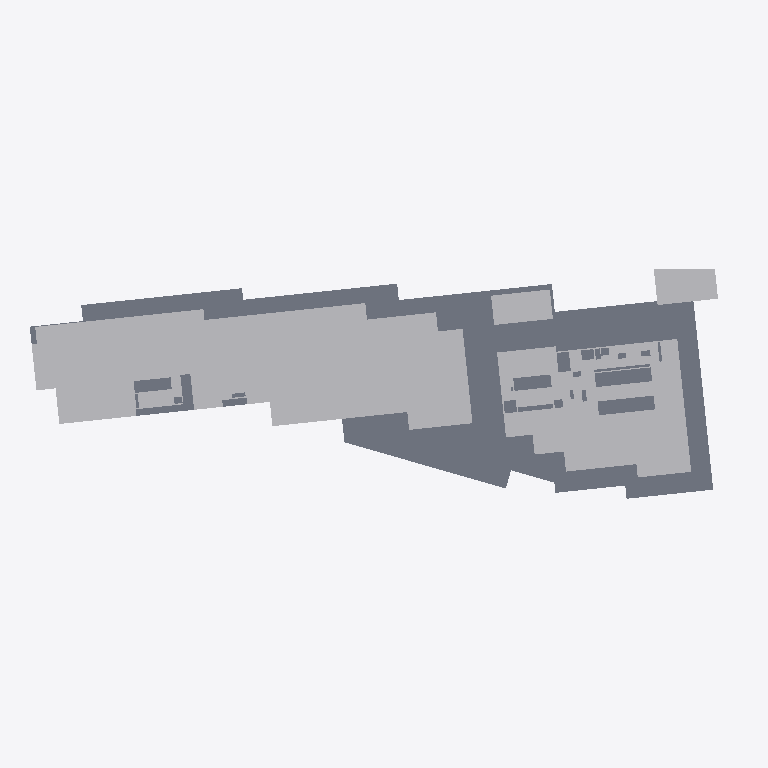
Plan cut of the same IFC building model at storey 'TÉRREO' (level 0.00 m, cut at 1.40 m), seen from above with north up, elements coloured by IFC class (only those large enough to see are counted): 21 other elements (light grey), 1 slab (grey). Cut surfaces are drawn darker.
Extent 133.1 m × 43.0 m × 111.9 m (x, y, z). Storeys (32): 01º SUBSOLO at -3.42 m; TÉRREO at 0.00 m; 01º PAVIMENTO at 3.06 m; 02º PAVIMENTO at 6.12 m; 03º PAVIMENTO at 9.00 m; 04º PAVIMENTO at 11.88 m; 05º PAVIMENTO at 14.76 m; 06º PAVIMENTO at 18.18 m; 07º PAVIMENTO at 21.06 m; 08º PAVIMENTO at 23.94 m; 09º PAVIMENTO at 26.82 m; 10º PAVIMENTO at 29.70 m; 11º PAVIMENTO at 32.58 m; 12º PAVIMENTO at 35.46 m; 13º PAVIMENTO at 38.34 m; 14º PAVIMENTO at 41.22 m. Elements (2351): 2350 IfcBuildingElementProxy, 1 IfcSlab.

HEADER;
FILE_DESCRIPTION(('ViewDefinition [CoordinationView_V2.0, SurfaceGeometryAddOnView, QuantityTakeOffAddOnView]','Option [Elements to export: Visible elements (on all stories)]','Option [Partial Structure Display: Entire Model]','Option [IFC Domain: All]','Option [Structural Function: All Elements]','Option [Convert Grid elements: On]','Option [Space containment: Off]','[20 more]'),'2;1');
FILE_NAME('G:\\Drives compartilhados\\SPOL B6 Projects 300\\B304 APUCARANA - PORTE\\6-2. Ou','2026-06-03T16:45:41',('SPOL ARCHITECTS'),('SPOL ARCHITECTS'),'DDS_IFC v3.0','Graphisoft - Archicad - 27.0.0','SPOL ARCHITECTS');
FILE_SCHEMA(('IFC2X3'));
ENDSEC;
DATA;
#1=IFCPROJECT('1lWpFgPuoZDld0VZ10VcAx',#2,'APUCARANA','{TIPO DO PROJETO}',$,$,'R00',(#3),#4);
#25=IFCSITE('20FpTZCqJy2vhVJYtjuIce',#2,'Site',$,$,#2695,#2724,$,.ELEMENT.,(-23,-32,-19,-633200),(-46,-33,-54,-882000),742.3,$,#2757);
#8912=IFCBUILDING('00tMo7QcxqWdIGvc4sMN2A',#2,'{INSERIR NOME DO PROJETO}','{INSERIR DESCRIÇÃO DO PROJETO}',$,#8855,$,$,.ELEMENT.,$,$,#16145);
#47168=IFCBUILDINGSTOREY('1oZ0wPs_PE8ANCPg3bIs4j',#2,'TÉRREO',$,$,#16063,$,$,.ELEMENT.,0.0);
#47165=IFCBUILDINGSTOREY('342CPk89f3NPrdQRs3t_4w',#2,'01º SUBSOLO',$,$,#16059,$,$,.ELEMENT.,-3.42);
#47169=IFCBUILDINGSTOREY('0rpjC8iwfFROxIn$qPG3OX',#2,'01º PAVIMENTO',$,$,#16064,$,$,.ELEMENT.,3.06);
#47177=IFCBUILDINGSTOREY('2N89chO4n9_9VD46UxjdQV',#2,'02º PAVIMENTO',$,$,#16065,$,$,.ELEMENT.,6.12);
#47179=IFCBUILDINGSTOREY('0OXQrWFhr0DRBTCiX7YIgn',#2,'03º PAVIMENTO',$,$,#16066,$,$,.ELEMENT.,9.0);
#47183=IFCBUILDINGSTOREY('3y21AUC9X4yAqzLGUny16E',#2,'05º PAVIMENTO',$,$,#16068,$,$,.ELEMENT.,14.76);
#47181=IFCBUILDINGSTOREY('2F0V3QPDDFMRTpJqxqPeZR',#2,'04º PAVIMENTO',$,$,#16067,$,$,.ELEMENT.,11.88);
#47188=IFCBUILDINGSTOREY('0cQgtGUEv61e7lB$vksuUz',#2,'06º PAVIMENTO',$,$,#16069,$,$,.ELEMENT.,18.18);
#47190=IFCBUILDINGSTOREY('3ySL$D8ODFvRIMq9PR72tb',#2,'07º PAVIMENTO',$,$,#16072,$,$,.ELEMENT.,21.06);
#47192=IFCBUILDINGSTOREY('1yaNQi2t19cuqQkJ73IGRA',#2,'08º PAVIMENTO',$,$,#16073,$,$,.ELEMENT.,23.94);
#47194=IFCBUILDINGSTOREY('3SvhlWaVj9affFt$OHnAg2',#2,'09º PAVIMENTO',$,$,#16074,$,$,.ELEMENT.,26.82);
#47196=IFCBUILDINGSTOREY('2dGtNkr8D7vhdR48jb9YtZ',#2,'10º PAVIMENTO',$,$,#16075,$,$,.ELEMENT.,29.7);
#47207=IFCBUILDINGSTOREY('3eXQRLLJD0eg$0nh4NOGmc',#2,'12º PAVIMENTO',$,$,#16077,$,$,.ELEMENT.,35.46);
#47209=IFCBUILDINGSTOREY('0g_y6o4_13NBWB_C5poudL',#2,'13º PAVIMENTO',$,$,#16078,$,$,.ELEMENT.,38.34);
#47213=IFCBUILDINGSTOREY('1dJgINIi92a8FA7wEj7rcR',#2,'15º PAVIMENTO',$,$,#16080,$,$,.ELEMENT.,44.1);
#47215=IFCBUILDINGSTOREY('0jaa4fOenBigaYncZEp7Dk',#2,'16º PAVIMENTO',$,$,#16081,$,$,.ELEMENT.,46.98);
#47217=IFCBUILDINGSTOREY('2nR1x0eSH0ARaSYgKo_fR1',#2,'17º PAVIMENTO',$,$,#16082,$,$,.ELEMENT.,49.86);
#47211=IFCBUILDINGSTOREY('32zCTD_J908eeOWYPi7svq',#2,'14º PAVIMENTO',$,$,#16079,$,$,.ELEMENT.,41.22);
#47316=IFCBUILDINGSTOREY('2tgKkFeZD1KQyoZmuuEiuH',#2,'18º PAVIMENTO',$,$,#16083,$,$,.ELEMENT.,52.74);
#47437=IFCBUILDINGSTOREY('00FZsRrk500AbSU77eUOno',#2,'19º PAVIMENTO',$,$,#16084,$,$,.ELEMENT.,55.62);
#47557=IFCBUILDINGSTOREY('3RAdbEylzB$8eigKvq3r7N',#2,'20º PAVIMENTO',$,$,#16085,$,$,.ELEMENT.,58.5);
#47677=IFCBUILDINGSTOREY('1_mAxsMvLA2g_3ECTonGpS',#2,'21º PAVIMENTO',$,$,#16086,$,$,.ELEMENT.,61.38);
#47740=IFCBUILDINGSTOREY('0q3SXCe4f5VODlqrJU0F4c',#2,'22º PAVIMENTO',$,$,#16087,$,$,.ELEMENT.,64.26);
#47781=IFCBUILDINGSTOREY('3OLchirVTCle6IrkbVABFB',#2,'23º PAVIMENTO',$,$,#16088,$,$,.ELEMENT.,67.14);
#47861=IFCBUILDINGSTOREY('1gVc85LdLCwuRMUByAc9gp',#2,'24º PAVIMENTO',$,$,#16089,$,$,.ELEMENT.,70.02);
#47920=IFCBUILDINGSTOREY('269NMMwur8XB$VUFaa2Ix3',#2,'25º PAVIMENTO',$,$,#16090,$,$,.ELEMENT.,72.9);
#47925=IFCBUILDINGSTOREY('2PxUy8Dx13KgVTEwOx1T8Y',#2,'26º PAVIMENTO',$,$,#16091,$,$,.ELEMENT.,75.78);
#47984=IFCBUILDINGSTOREY('1pDYY$K9b2XBme0tlPSEuR',#2,'27º PAVIMENTO',$,$,#16092,$,$,.ELEMENT.,78.66);
#48073=IFCBUILDINGSTOREY('28ekyyInbDw97kVJfpUiMa',#2,'28º PAVIMENTO',$,$,#16093,$,$,.ELEMENT.,81.54);
#48130=IFCBUILDINGSTOREY('0_6IVfCFb3mhke3ObxR0OH',#2,'29º PAVIMENTO',$,$,#16094,$,$,.ELEMENT.,84.42);
#48185=IFCBUILDINGSTOREY('1oshW0WGf8KRZp_Zm2jyu7',#2,'30º PAVIMENTO',$,$,#16095,$,$,.ELEMENT.,87.3);
#48362=IFCBUILDINGSTOREY('3MVP_BXIj5Zg7DWasvm_S4',#2,'11º PAVIMENTO',$,$,#16076,$,$,.ELEMENT.,32.58);
#11495=IFCSLAB('2FXamdxDD1FO_GVD0f12hi',#2,'','',$,#24892,#4496,'8F864C27-ECD3-413D-8F90-7CD029042AEC',.NOTDEFINED.);
#9987=IFCBUILDINGELEMENTPROXY('2ARGpZOdTEiOIvw8NGannx',#2,'',$,$,#23068,#3470,'8A6D0CE3-6277-4EB1-84B9-E885D0931C7B',$);
#9993=IFCBUILDINGELEMENTPROXY('2K2rdYR016ReRw$n985ZYd',#2,'',$,$,#23129,#3477,'940B59E2-6C00-466E-86FA-FF12481638A7',$);
#10026=IFCBUILDINGELEMENTPROXY('15dcpFc$n4MPM6Z9f6OYkE',#2,'',$,$,#23214,#3502,'459E6CCF-9BFC-4459-9586-8C9A46622B8E',$);
#9266=IFCBUILDINGELEMENTPROXY('1VK7zl9v5AgwPnhGYaRzVS',#2,'',$,$,#22232,#2987,'5F507F6F-2791-4AAB-A671-AD08A46FD7DC',$);
#9986=IFCBUILDINGELEMENTPROXY('3eipC3nAb0iAxD1JDReyfI',#2,'','',$,#23028,#3471,'E8B33303-C4A9-40B0-AECD-05335BA3CA52',$);
#9997=IFCBUILDINGELEMENTPROXY('0vG8hXKhz5XAJm4MaDDHMD',#2,'',$,$,#23145,#3481,'39408AE1-52BF-4584-A4F0-11690D35158D',$);
#11322=IFCBUILDINGELEMENTPROXY('2M0U9LdXzA1grdnBAWswKU',#2,'',$,$,#24661,#4375,'9601E255-9E1F-4A06-AD67-C4B2A0DBA51E',$);
#10041=IFCBUILDINGELEMENTPROXY('3Yqt2wHt17$9cDpX$UX1$U',#2,'',$,$,#23244,#3515,'E2D370BA-4770-47FC-998D-CE1FDE841FDE',$);
#10001=IFCBUILDINGELEMENTPROXY('11FIGvtaL2eAF1$yc6NqAR',#2,'',$,$,#23169,#3485,'413D2439-DE45-42A0-A3C1-FFC9865F429B',$);
#11210=IFCBUILDINGELEMENTPROXY('3Pf6nuHCX73h_Z2PDDCOzI',#2,'',$,$,#24530,#4301,'D9A46C78-44C8-470E-BFA3-09934D318F52',$);
#9992=IFCBUILDINGELEMENTPROXY('2S6BUGu41BgPkEm9zzO192',#2,'',$,$,#23091,#3476,'9C18B790-E040-4BA9-9B8E-C09F7D601242',$);
#11544=IFCBUILDINGELEMENTPROXY('09m6AB9bf95geYwGpu_uWZ',#2,'',$,$,#24950,#4529,'09C0628B-265A-4916-AA22-E90CF8FB8823',$);
#11363=IFCBUILDINGELEMENTPROXY('0Nd32LQa5Ccx_dfS6kLuim',#2,'',$,$,#24716,#4405,'179C3095-6A41-4C9B-BFA7-A5C1AE578B30',$);
#10061=IFCBUILDINGELEMENTPROXY('2CZ_1MAnr4Wh6e8BgVD7jh',#2,'',$,$,#23296,#3529,'8C8FE056-2B1D-4482-B1A8-20BA9F347B6B',$);
#9263=IFCBUILDINGELEMENTPROXY('3MckqM6lL77AcCFovCxgqp',#2,'',$,$,#22180,#2984,'D69AED16-1AF5-471C-A98C-3F2E4CEEAD33',$);
#10700=IFCBUILDINGELEMENTPROXY('2Gh2O8Y1bBThwuLnBLijyD',#2,'',$,$,#23953,#3958,'90AC2608-8819-4B76-BEB8-5712D5B2DF0D',$);
#11202=IFCBUILDINGELEMENTPROXY('3wM_L0a_93B9RXnHWWzYsC',#2,'',$,$,#24531,#4294,'FA5BE540-93E2-432C-96E1-C51820F62D8C',$);
#11411=IFCBUILDINGELEMENTPROXY('18kU6zuWb4ggEu0veDBLgi',#2,'',$,$,#24836,#4438,'48B9E1BD-E209-44AA-A3B8-039A0D2D5AAC',$);
ENDSEC;
